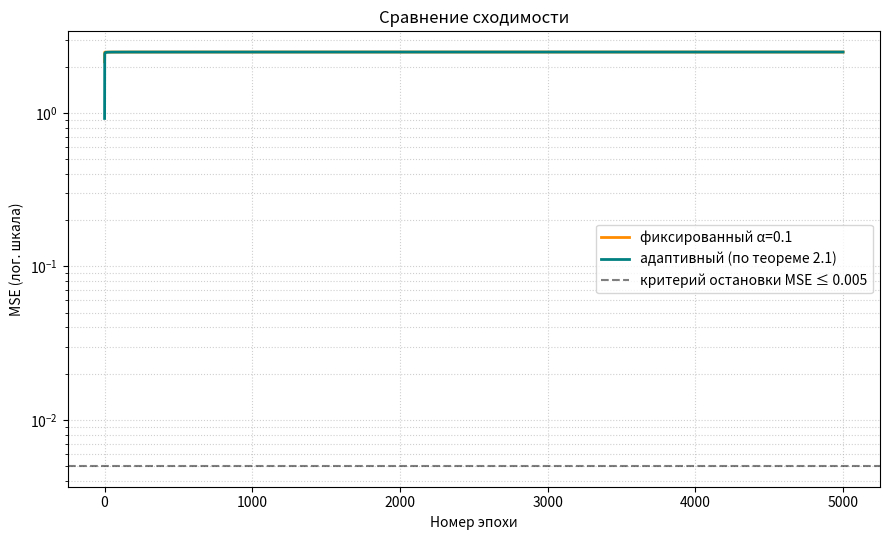
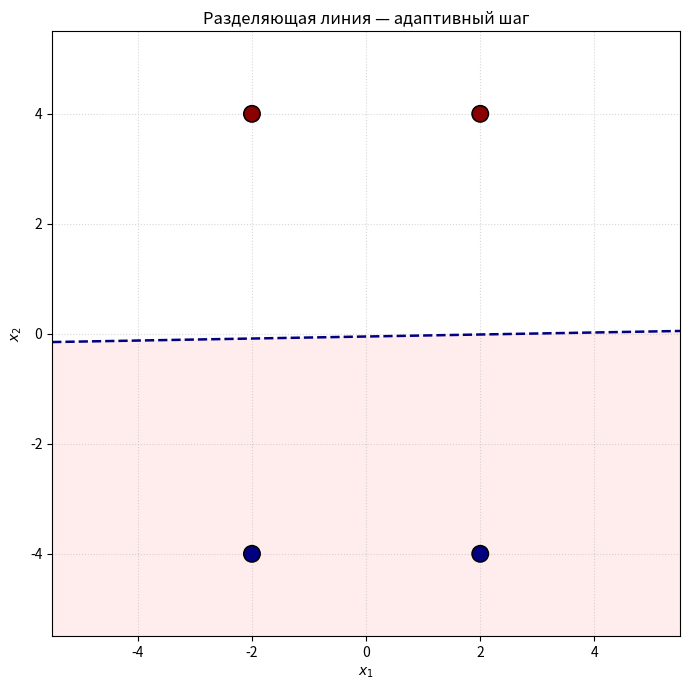

Python code for these plots, in order: (Note: this script raises an exception after producing the figures.)
import numpy as np
import matplotlib.pyplot as plt

class AdaptivePerceptron:
    def __init__(self, input_size=2):
        self.w = np.random.uniform(-0.5, 0.5, input_size + 1)
        self.X = np.array([])
        self.target = np.array([])

    def set_data(self, X, y):
        X = np.asarray(X)
        if X.ndim == 1:
            X = X.reshape(1, -1)
        self.X = np.insert(X, 0, -1, axis=1)
        self.target = np.asarray(y)
        if len(self.target) != len(self.X):
            raise ValueError("Размерности X и y не совпадают")

    def activate(self, net):
        return np.tanh(net)

    def d_activate(self, out):
        return 1 - out**2

    def forward(self, X=None):
        if X is None:
            X = self.X
        else:
            X = np.insert(np.asarray(X), 0, -1, axis=1) if X.ndim == 2 else np.insert(np.asarray([X]), 0, -1)
        return self.activate(np.dot(X, self.w))

    def train_fixed(self, alpha=0.1, max_epochs=5000, target_mse=0.005):
        history = []
        for epoch in range(max_epochs):
            y_pred = self.forward()
            error = y_pred - self.target
            mse = np.mean(error**2)
            history.append(mse)

            if mse <= target_mse:
                print(f"Фиксированный α={alpha}: достигнута ошибка {mse:.6f} на эпохе {epoch+1}")
                break

            delta = alpha * error * self.d_activate(y_pred)
            self.w += np.dot(delta, self.X)

        else:
            print(f"Фиксированный α={alpha}: max эпох достигнут, MSE={mse:.6f}")
        return history

    def train_adaptive(self, max_epochs=5000, target_mse=0.005):
        history = []
        for epoch in range(max_epochs):
            y_pred = self.forward()
            error = y_pred - self.target
            mse = np.mean(error**2)
            history.append(mse)

            if mse <= target_mse:
                print(f"Адаптивный: достигнута ошибка {mse:.6f} на эпохе {epoch+1}")
                break

            for i in range(len(self.X)):
                x_i = self.X[i]
                y_i_pred = y_pred[i]
                e_i = error[i]
                norm_sq = np.dot(x_i, x_i)
                alpha_t = 1.0 / (1.0 + norm_sq) if norm_sq > 0 else 1.0

                delta_i = alpha_t * e_i * self.d_activate(y_i_pred)
                self.w += delta_i * x_i

        else:
            print(f"Адаптивный: max эпох достигнут, MSE={mse:.6f}")
        return history

    def plot_separator(self, title="Разделяющая линия (адаптивный)"):
        fig, ax = plt.subplots(figsize=(7, 7))
        xx, yy = np.meshgrid(np.linspace(-5.5, 5.5, 300), np.linspace(-5.5, 5.5, 300))
        grid_points = np.c_[xx.ravel(), yy.ravel()]
        Z = self.forward(grid_points).reshape(xx.shape)

        ax.contourf(xx, yy, Z, levels=[-1, 0, 1], colors=["#ffcccc", "white", "#cce5ff"], alpha=0.35)
        ax.contour(xx, yy, Z, levels=[0], colors='navy', linewidths=1.8, linestyles='--')

        colors = ['darkred' if t == 0 else 'navy' for t in self.target]
        ax.scatter(self.X[:,1], self.X[:,2], c=colors, s=140, edgecolors='black', linewidth=1.1, zorder=5)

        ax.set_xlim(-5.5, 5.5)
        ax.set_ylim(-5.5, 5.5)
        ax.set_xlabel('$x_1$')
        ax.set_ylabel('$x_2$')
        ax.set_title(title)
        ax.grid(True, ls=':', alpha=0.5)
        plt.tight_layout()
        plt.show()


def compare_convergence(hist_fixed, hist_adapt, target_mse=0.005):
    plt.figure(figsize=(9, 5.5))
    plt.semilogy(hist_fixed, label=f"фиксированный α=0.1", lw=2, color="darkorange")
    plt.semilogy(hist_adapt, label="адаптивный (по теореме 2.1)", lw=2, color="teal")

    plt.axhline(target_mse, color="black", ls="--", alpha=0.5, label=f"критерий остановки MSE ≤ {target_mse}")

    plt.title("Сравнение сходимости")
    plt.xlabel("Номер эпохи")
    plt.ylabel("MSE (лог. шкала)")
    plt.legend()
    plt.grid(True, which="both", ls=":", alpha=0.6)
    plt.tight_layout()
    plt.show()



X_train = np.array([[ 2,  4], [-2,  4], [ 2, -4], [-2, -4]])
Y_train = np.array([0, 0, 1, 1])


p_fixed = AdaptivePerceptron()
p_fixed.set_data(X_train, Y_train)
hist_fixed = p_fixed.train_fixed(alpha=0.1, target_mse=0.005)


p_adapt = AdaptivePerceptron()
p_adapt.set_data(X_train, Y_train)
hist_adapt = p_adapt.train_adaptive(target_mse=0.005)


compare_convergence(hist_fixed, hist_adapt)


p_adapt.plot_separator("Разделяющая линия — адаптивный шаг")


print("\nИнтерактивный режим (используется адаптивная сеть)")
print("Введите два числа: x1 x2   или 'exit' / 'q' для выхода\n")

while True:
    inp = input("→ ").strip()
    if inp.lower() in ['exit', 'q', 'выход']:
        break
    try:
        x1, x2 = map(float, inp.split())
        pred = p_adapt.forward([x1, x2])[0]
        cls = 1 if pred > 0 else 0
        print(f"  выход = {pred: .4f}  →  класс {cls}  (0 — тёмно-красный, 1 — тёмно-синий)")
    except:
        print("Ошибка ввода. Пример:  1.2  -3.4")